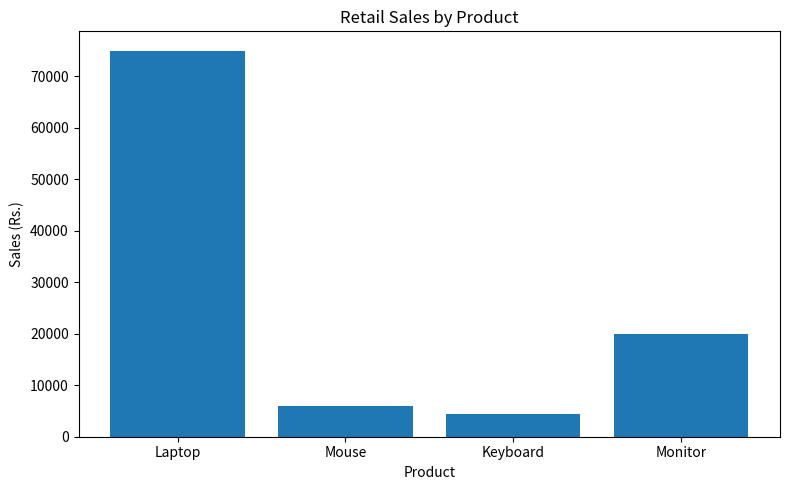

The script that saved this image:
import csv
import os
from collections import defaultdict
import matplotlib.pyplot as plt

CSV_FILE = "sales_data.csv"

# Create a sample CSV file if it is not already available.
if not os.path.exists(CSV_FILE):
    sample_rows = [
        ["Product", "Quantity", "Unit Price"],
        ["Laptop", 2, 25000],
        ["Mouse", 10, 400],
        ["Keyboard", 5, 900],
        ["Monitor", 2, 10000],
        ["Mouse", 5, 400],
        ["Laptop", 1, 25000]
    ]

    with open(CSV_FILE, "w", newline="") as file:
        writer = csv.writer(file)
        writer.writerows(sample_rows)

sales = defaultdict(float)
total_sales = 0

with open(CSV_FILE, "r", newline="") as file:
    reader = csv.DictReader(file)

    for row in reader:
        product = row["Product"]
        quantity = int(row["Quantity"])
        unit_price = float(row["Unit Price"])
        amount = quantity * unit_price

        sales[product] += amount
        total_sales += amount

print("--- RETAIL SALES REPORT ---")
for product, amount in sales.items():
    print(f"{product}: Rs.{amount:.2f}")

print(f"\nTotal Sales: Rs.{total_sales:.2f}")

if sales:
    top_product = max(sales, key=sales.get)
    print(f"Top Revenue Product: {top_product}")

    plt.figure(figsize=(8, 5))
    plt.bar(sales.keys(), sales.values())
    plt.title("Retail Sales by Product")
    plt.xlabel("Product")
    plt.ylabel("Sales (Rs.)")
    plt.tight_layout()
    plt.savefig("retail_sales_dashboard.png")
    plt.show()
    print("Dashboard saved as retail_sales_dashboard.png.")
else:
    print("No sales records found in the CSV file.")
